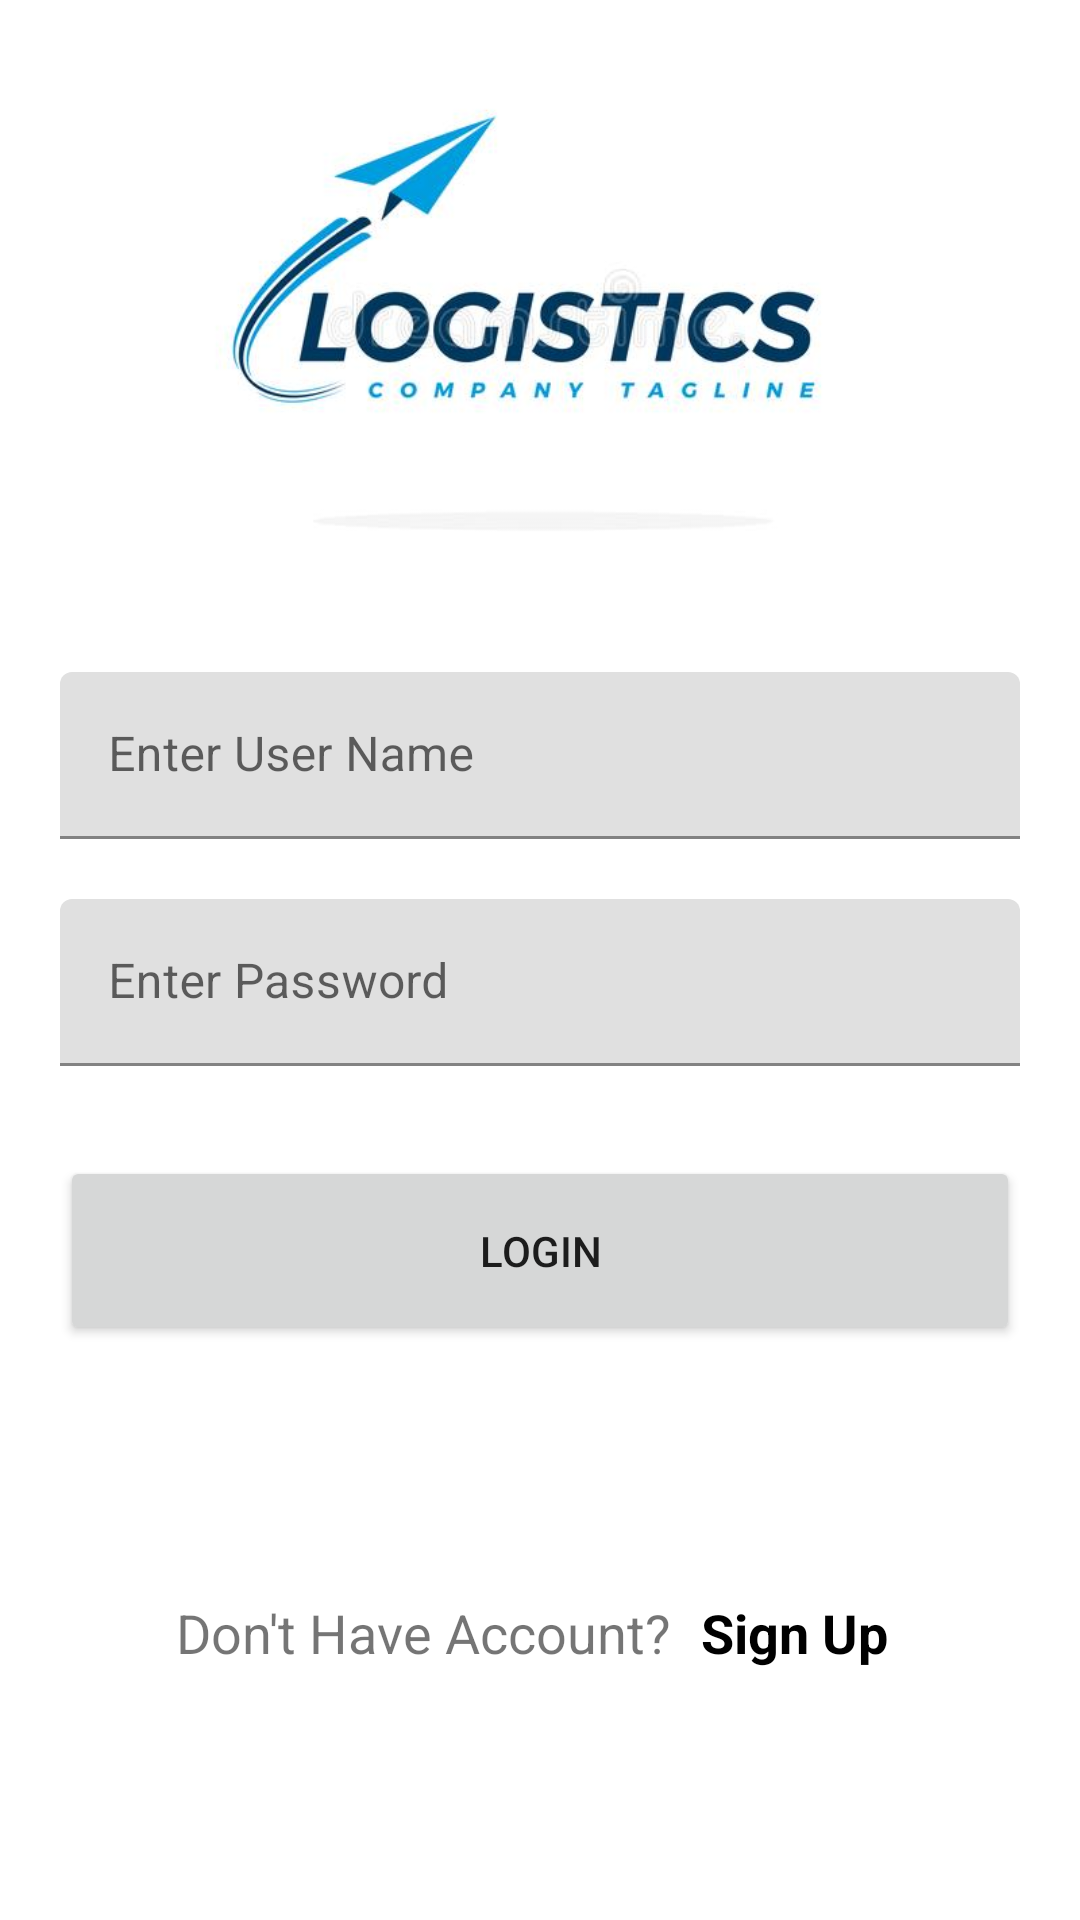

Here is an Android app screen rendered from its layout file. Give the layout XML and the strings, colors and styles it references.
<!-- AndroidManifest.xml: application theme Theme.LogisticApp -->
<!-- res/layout/fragment_login.xml -->
<?xml version="1.0" encoding="utf-8"?>
<androidx.constraintlayout.widget.ConstraintLayout xmlns:android="http://schemas.android.com/apk/res/android"
    xmlns:app="http://schemas.android.com/apk/res-auto"
    xmlns:tools="http://schemas.android.com/tools"
    android:layout_width="match_parent"
    android:layout_height="match_parent"
    tools:context=".ui.LoginFragment">


    <ImageView
        android:id="@+id/imageView"
        android:layout_width="match_parent"
        android:layout_height="200dp"
        android:layout_marginTop="4dp"
        android:scaleType="centerCrop"
        android:src="@drawable/logo"
        app:layout_constraintEnd_toEndOf="parent"
        app:layout_constraintHorizontal_bias="0.498"
        app:layout_constraintStart_toStartOf="parent"
        app:layout_constraintTop_toTopOf="parent" />

    <com.google.android.material.textfield.TextInputLayout
        android:id="@+id/textInputLayout"
        android:layout_width="match_parent"
        android:layout_height="wrap_content"
        android:layout_marginStart="20dp"
        android:layout_marginTop="20dp"
        android:layout_marginEnd="20dp"
        android:hint="Enter User Name"
        app:layout_constraintEnd_toEndOf="parent"
        app:layout_constraintStart_toStartOf="parent"
        app:layout_constraintTop_toBottomOf="@+id/imageView">

        <com.google.android.material.textfield.TextInputEditText
            android:layout_width="match_parent"
            android:layout_height="wrap_content"
            android:inputType="textPersonName" />
    </com.google.android.material.textfield.TextInputLayout>

    <com.google.android.material.textfield.TextInputLayout
        android:id="@+id/textInputLayout2"
        android:layout_width="match_parent"
        android:layout_height="wrap_content"
        android:layout_marginStart="20dp"
        android:layout_marginTop="20dp"
        android:layout_marginEnd="20dp"
        android:hint="Enter Password"
        app:layout_constraintEnd_toEndOf="parent"
        app:layout_constraintStart_toStartOf="parent"
        app:layout_constraintTop_toBottomOf="@+id/textInputLayout">

        <com.google.android.material.textfield.TextInputEditText
            android:layout_width="match_parent"
            android:layout_height="wrap_content"
            android:inputType="textPassword" />
    </com.google.android.material.textfield.TextInputLayout>

    <Button
        android:id="@+id/button"
        android:layout_width="0dp"
        android:layout_height="63dp"
        android:layout_marginStart="20dp"
        android:layout_marginTop="30dp"
        android:layout_marginEnd="20dp"
        android:text="Login"
        app:layout_constraintEnd_toEndOf="parent"
        app:layout_constraintStart_toStartOf="parent"
        app:layout_constraintTop_toBottomOf="@+id/textInputLayout2" />

    <TextView
        android:id="@+id/textView"
        android:layout_width="wrap_content"
        android:layout_height="wrap_content"
        android:text="Don't Have Account?"
        android:textSize="18sp"
        app:layout_constraintBottom_toBottomOf="parent"
        app:layout_constraintEnd_toEndOf="parent"
        app:layout_constraintHorizontal_bias=".3"
        app:layout_constraintStart_toStartOf="parent"
        app:layout_constraintTop_toBottomOf="@+id/button" />

    <TextView
        android:id="@+id/textSignUp"
        android:layout_width="wrap_content"
        android:layout_height="wrap_content"
        android:layout_marginStart="10dp"
        android:text="Sign Up"
        android:textColor="@color/black"
        android:textSize="18sp"
        android:textStyle="bold"
        app:layout_constraintBottom_toBottomOf="parent"
        app:layout_constraintStart_toEndOf="@+id/textView"
        app:layout_constraintTop_toBottomOf="@+id/button" />
</androidx.constraintlayout.widget.ConstraintLayout>
<!-- resources referenced by this layout -->
<resources>
  <!-- drawable logo: jpg bitmap (drawable, 16796 bytes) -->
  <style name="Theme.LogisticApp" parent="Theme.MaterialComponents.DayNight.NoActionBar">
          
          <item name="colorPrimary">@color/purple_500</item>
          <item name="colorPrimaryVariant">@color/purple_700</item>
          <item name="colorOnPrimary">@color/white</item>
          
          <item name="colorSecondary">@color/teal_200</item>
          <item name="colorSecondaryVariant">@color/teal_700</item>
          <item name="colorOnSecondary">@color/black</item>
          
          <item name="android:statusBarColor" tools:targetApi="l">?attr/colorPrimaryVariant</item>
          
      </style>
  <!-- not gathered from this repository: default colours our renderer supplied (Android Studio template values) -->
  <color name="purple_500">#FF6200EE</color>
  <color name="purple_700">#FF3700B3</color>
  <color name="teal_200">#FF03DAC5</color>
  <color name="teal_700">#FF018786</color>
  <color name="black">#FF000000</color>
  <color name="white">#FFFFFFFF</color>
</resources>
